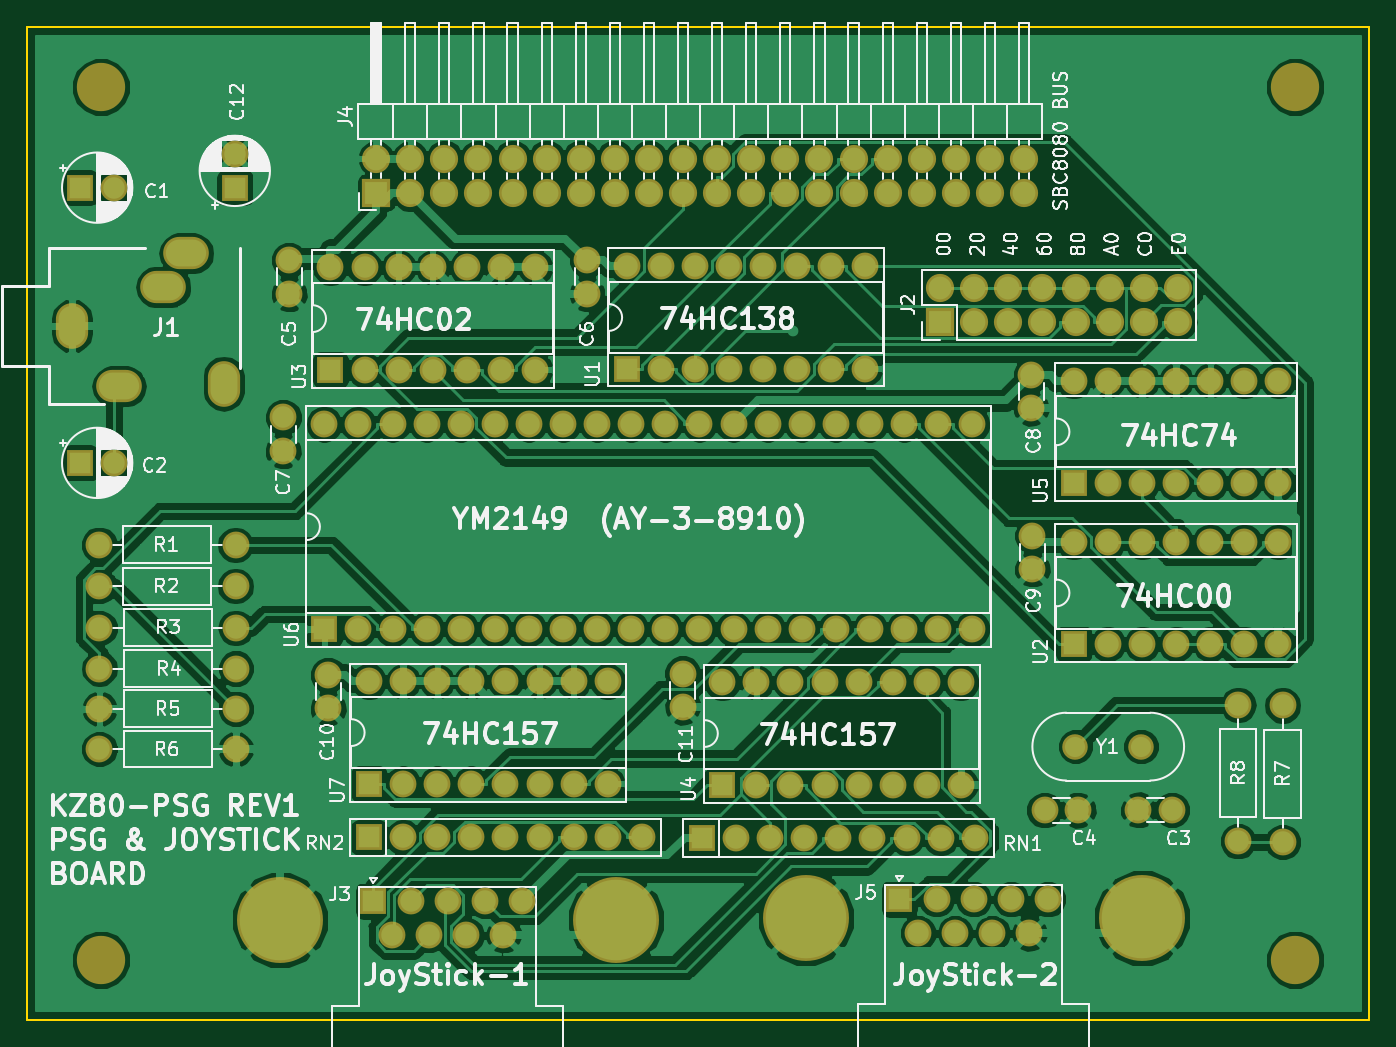
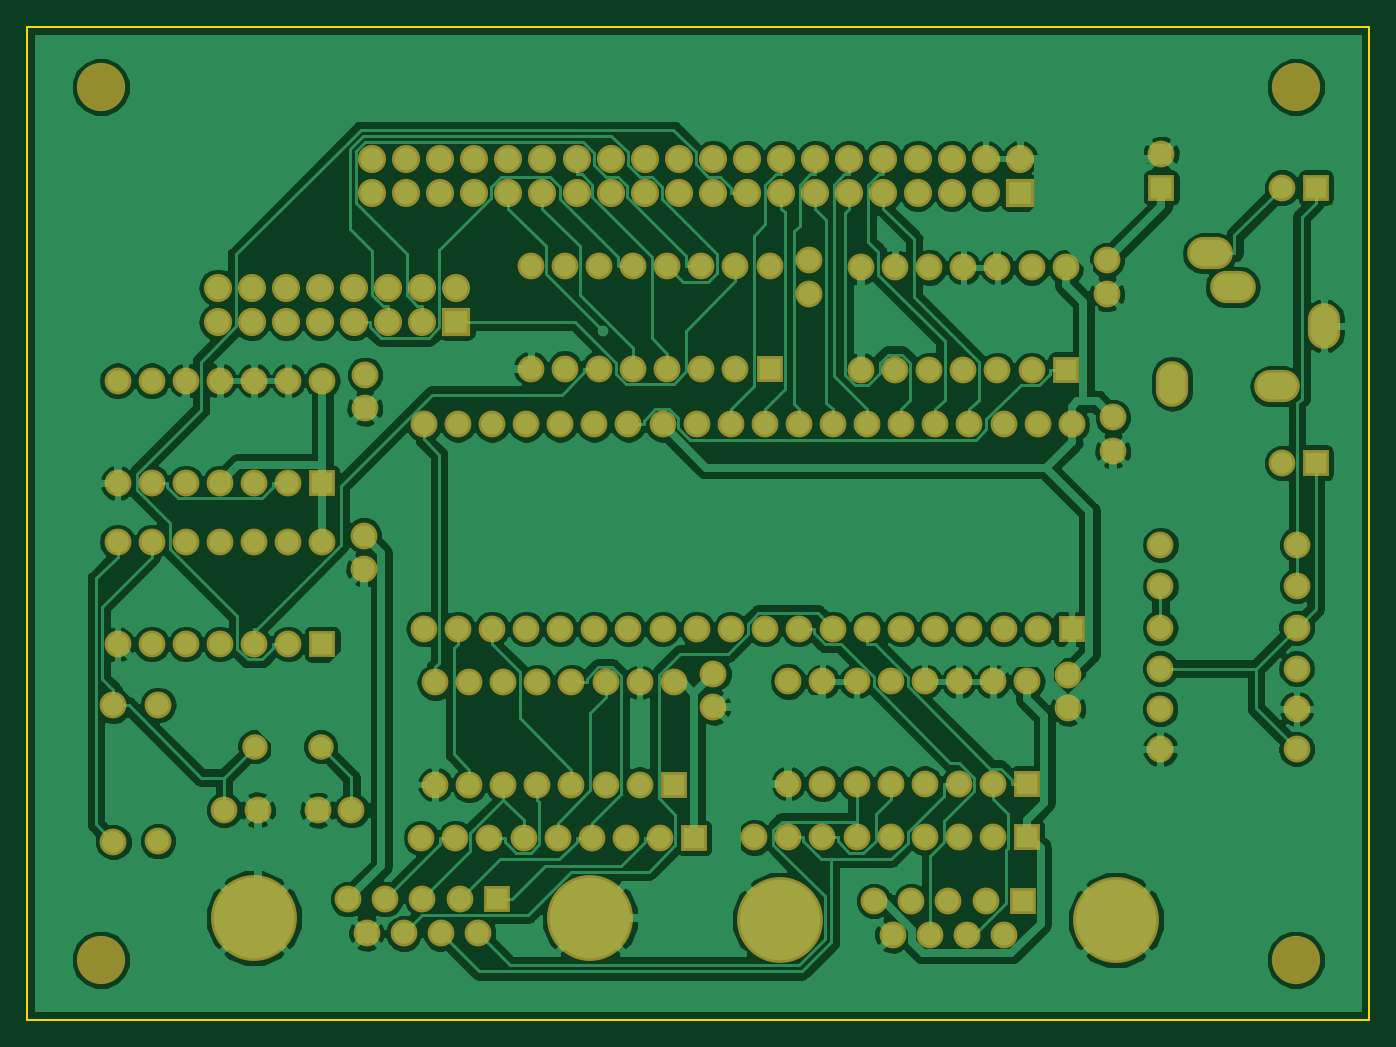
Circuit board: 9 layer files. Board 100.0 x 74.0 mm.
- bottom_copper: KZ80-YM2149.GBL (200399 bytes)
- bottom_silk: KZ80-YM2149.GBO (9153 bytes)
- paste: KZ80-YM2149.GBP (526 bytes)
- bottom_mask: KZ80-YM2149.GBS (9150 bytes)
- outline: KZ80-YM2149.GKO (717 bytes)
- top_copper: KZ80-YM2149.GTL (206747 bytes)
- top_silk: KZ80-YM2149.GTO (109641 bytes)
- paste: KZ80-YM2149.GTP (526 bytes)
- top_mask: KZ80-YM2149.GTS (9150 bytes)

=== bottom_copper: KZ80-YM2149.GBL (200399 bytes, source omitted) ===
=== bottom_silk: KZ80-YM2149.GBO (9153 bytes, source omitted) ===
=== paste: KZ80-YM2149.GBP ===
G04 #@! TF.GenerationSoftware,KiCad,Pcbnew,(5.0.0-3-g5ebb6b6)*
G04 #@! TF.CreationDate,2019-08-10T22:52:30+09:00*
G04 #@! TF.ProjectId,KZ80-YM2149,4B5A38302D594D323134392E6B696361,rev?*
G04 #@! TF.SameCoordinates,Original*
G04 #@! TF.FileFunction,Paste,Bot*
G04 #@! TF.FilePolarity,Positive*
%FSLAX46Y46*%
G04 Gerber Fmt 4.6, Leading zero omitted, Abs format (unit mm)*
G04 Created by KiCad (PCBNEW (5.0.0-3-g5ebb6b6)) date 2019 August 10, Saturday 22:52:30*
%MOMM*%
%LPD*%
G01*
G04 APERTURE LIST*
G04 APERTURE END LIST*
M02*

=== bottom_mask: KZ80-YM2149.GBS (9150 bytes, source omitted) ===
=== outline: KZ80-YM2149.GKO ===
G04 #@! TF.GenerationSoftware,KiCad,Pcbnew,(5.0.0-3-g5ebb6b6)*
G04 #@! TF.CreationDate,2019-08-10T22:52:30+09:00*
G04 #@! TF.ProjectId,KZ80-YM2149,4B5A38302D594D323134392E6B696361,rev?*
G04 #@! TF.SameCoordinates,Original*
G04 #@! TF.FileFunction,Profile,NP*
%FSLAX46Y46*%
G04 Gerber Fmt 4.6, Leading zero omitted, Abs format (unit mm)*
G04 Created by KiCad (PCBNEW (5.0.0-3-g5ebb6b6)) date 2019 August 10, Saturday 22:52:30*
%MOMM*%
%LPD*%
G01*
G04 APERTURE LIST*
%ADD10C,0.150000*%
G04 APERTURE END LIST*
D10*
X90000000Y-124000000D02*
X90000000Y-50000000D01*
X190000000Y-124000000D02*
X90000000Y-124000000D01*
X190000000Y-50000000D02*
X190000000Y-124000000D01*
X90000000Y-50000000D02*
X190000000Y-50000000D01*
M02*

=== top_copper: KZ80-YM2149.GTL (206747 bytes, source omitted) ===
=== top_silk: KZ80-YM2149.GTO (109641 bytes, source omitted) ===
=== paste: KZ80-YM2149.GTP ===
G04 #@! TF.GenerationSoftware,KiCad,Pcbnew,(5.0.0-3-g5ebb6b6)*
G04 #@! TF.CreationDate,2019-08-10T22:52:30+09:00*
G04 #@! TF.ProjectId,KZ80-YM2149,4B5A38302D594D323134392E6B696361,rev?*
G04 #@! TF.SameCoordinates,Original*
G04 #@! TF.FileFunction,Paste,Top*
G04 #@! TF.FilePolarity,Positive*
%FSLAX46Y46*%
G04 Gerber Fmt 4.6, Leading zero omitted, Abs format (unit mm)*
G04 Created by KiCad (PCBNEW (5.0.0-3-g5ebb6b6)) date 2019 August 10, Saturday 22:52:30*
%MOMM*%
%LPD*%
G01*
G04 APERTURE LIST*
G04 APERTURE END LIST*
M02*

=== top_mask: KZ80-YM2149.GTS (9150 bytes, source omitted) ===
